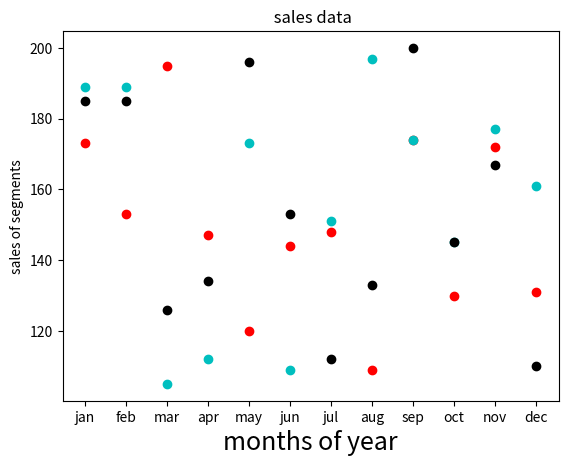

The matplotlib source for this figure:
import matplotlib.pyplot as plt
x=['jan','feb','mar','apr','may','jun','jul','aug','sep','oct','nov','dec']
y=[173,153,195,147,120,144,148,109,174,130,172,131]
plt.scatter(x,y,color='r')
plt.xlabel('months of year',fontsize=18)
plt.ylabel('sales of segments')
plt.title(' sales data')

x=['jan','feb','mar','apr','may','jun','jul','aug','sep','oct','nov','dec']
y=[189,189,105,112,173,109,151,197,174,145,177,161]
plt.scatter(x,y,color='c')

x=['jan','feb','mar','apr','may','jun','jul','aug','sep','oct','nov','dec']
y=[185,185,126,134,196,153,112,133,200,145,167,110]
plt.scatter(x,y,color='k')

plt.show()
